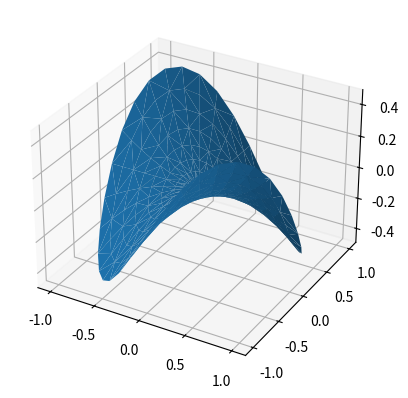

The matplotlib source for this figure:
import matplotlib.pyplot as plt
import numpy as np


n_radii = 8
n_angles = 36

# Make radii and angles spaces (radius r=0 omitted to eliminate duplication).
radii = np.linspace(0.125, 1.0, n_radii)
angles = np.linspace(0, 2*np.pi, n_angles, endpoint=False)[..., np.newaxis]

# Convert polar (radii, angles) coords to cartesian (x, y) coords.
# (0, 0) is manually added at this stage,  so there will be no duplicate
# points in the (x, y) plane.
x = np.append(0, (radii*np.cos(angles)).flatten())
y = np.append(0, (radii*np.sin(angles)).flatten())

# Compute z to make the pringle surface.
z = np.sin(-x*y)

ax = plt.figure().add_subplot(projection='3d')

ax.plot_trisurf(x, y, z, linewidth=0.2, antialiased=True)

plt.show()




def init_boule(k):

    # domain parametrization
    U = np.linspace(0, 2 * np.pi, k)
    V = np.linspace(0, np.pi, k)
    [X, Y] = np.meshgrid(U, V)

    # sphere parametrization
    S1 = np.cos(X) * np.sin(Y)
    S2 = np.sin(X) * np.sin(Y)
    S3 = np.cos(Y)

    # triangulate the points in [0,2pi] x [0,pi]
    tri = Delaunay(np.array([X.flatten(), Y.flatten()]).T)

    return S1.flatten(), S2.flatten(), S3.flatten(), tri.simplices